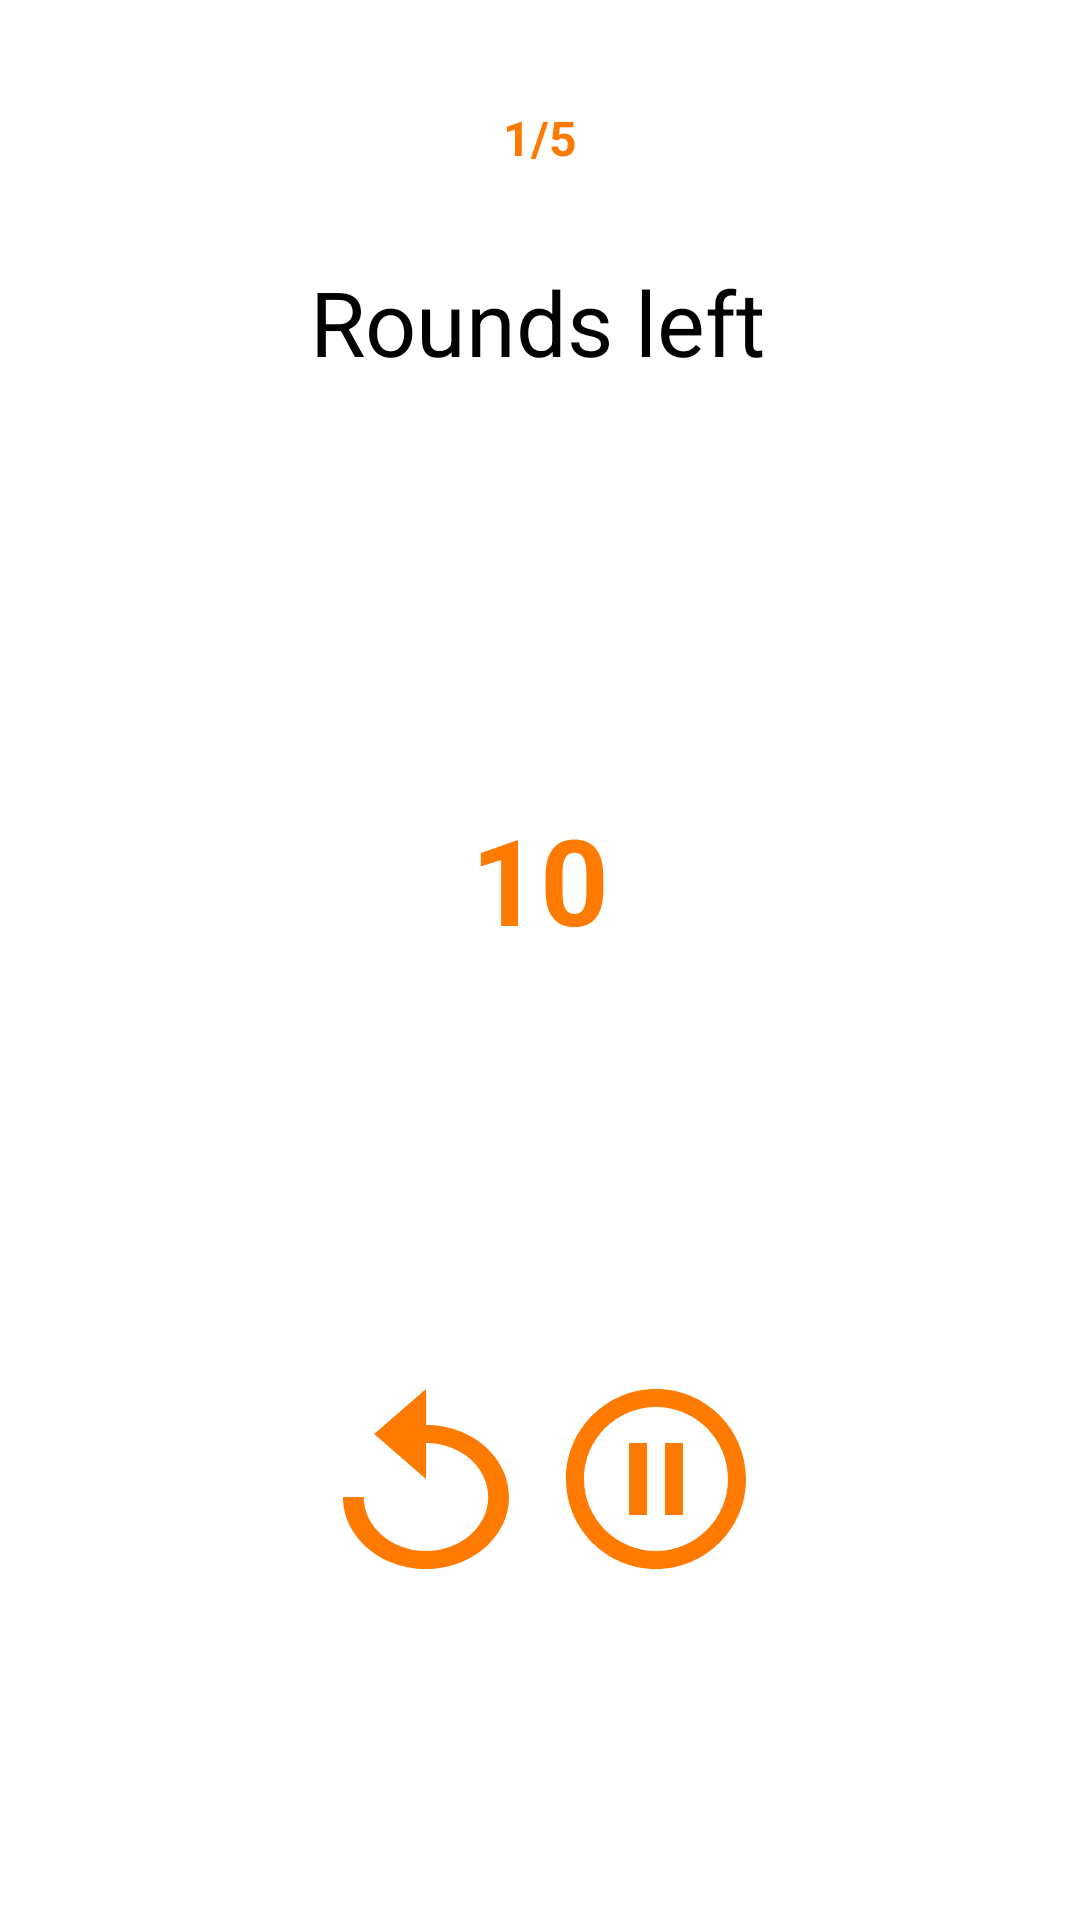

Layout XML and referenced resources for this Android screen:
<!-- AndroidManifest.xml: application theme Theme.Pomodoro -->
<!-- res/layout/activity_feed.xml -->
<?xml version="1.0" encoding="utf-8"?>
<androidx.constraintlayout.widget.ConstraintLayout xmlns:android="http://schemas.android.com/apk/res/android"
    xmlns:app="http://schemas.android.com/apk/res-auto"
    xmlns:tools="http://schemas.android.com/tools"
    android:layout_width="match_parent"
    android:layout_height="match_parent"
    tools:context=".FeedActivity">

    <TextView
        android:id="@+id/tv_round"
        android:layout_width="60dp"
        android:layout_height="60dp"
        android:layout_marginTop="16dp"

        android:gravity="center"
        android:text="1/5"
        android:textColor="@color/orange"
        android:textSize="16sp"
        android:textStyle="bold"
        app:layout_constraintEnd_toEndOf="parent"
        app:layout_constraintStart_toStartOf="parent"
        app:layout_constraintTop_toTopOf="parent" />

    <TextView
        android:id="@+id/tv_status"
        android:layout_width="match_parent"
        android:layout_height="wrap_content"

        android:layout_marginTop="16dp"
        android:gravity="center"

        android:textColor="@color/white"
        android:textSize="26sp"
        android:textStyle="bold"
        app:layout_constraintEnd_toEndOf="parent"
        app:layout_constraintStart_toStartOf="parent"
        app:layout_constraintTop_toBottomOf="@id/tv_round" />

    <FrameLayout
        android:id="@+id/frameLayout"
        android:layout_width="300dp"
        android:layout_height="300dp"
        android:layout_marginTop="16dp"

        app:layout_constraintEnd_toEndOf="parent"
        app:layout_constraintStart_toStartOf="parent"
        app:layout_constraintTop_toBottomOf="@+id/tv_status">

        <ProgressBar
            android:id="@+id/progress_bar"
            android:layout_width="300dp"
            android:layout_height="300dp"
            android:indeterminate="false"

            android:indeterminateTint="@color/orange"
            android:rotation="90" />

        <TextView
            android:id="@+id/tv_timer"
            android:layout_width="180dp"
            android:layout_height="180dp"
            android:layout_gravity="center"
            android:gravity="center"
            android:text="10"
            android:textColor="@color/orange"
            android:textSize="40sp"
            android:textStyle="bold" />

    </FrameLayout>

    <ImageView
        android:id="@+id/iv_stop"
        android:layout_width="60dp"
        android:layout_height="60dp"
        android:layout_marginTop="20dp"

        android:src="@drawable/vector__2_"
        app:layout_constraintEnd_toEndOf="parent"
        app:layout_constraintHorizontal_bias="0.629"
        app:layout_constraintStart_toStartOf="parent"
        app:layout_constraintTop_toBottomOf="@+id/frameLayout" />

    <ImageView
        android:id="@+id/iv_Reset"
        android:layout_width="60dp"
        android:layout_height="60dp"
        android:layout_marginTop="20dp"

        android:src="@drawable/vector__3_"
        app:layout_constraintEnd_toEndOf="parent"
        app:layout_constraintHorizontal_bias="0.373"
        app:layout_constraintStart_toStartOf="parent"
        app:layout_constraintTop_toBottomOf="@+id/frameLayout" />

    <TextView
        android:id="@+id/textView2"
        android:layout_width="wrap_content"
        android:layout_height="wrap_content"
        android:text="Rounds left"
        android:textColor="@color/black"
        android:textSize="30sp"
        app:layout_constraintBottom_toTopOf="@+id/frameLayout"
        app:layout_constraintEnd_toEndOf="parent"
        app:layout_constraintHorizontal_bias="0.496"
        app:layout_constraintStart_toStartOf="parent"
        app:layout_constraintTop_toBottomOf="@+id/tv_round"
        app:layout_constraintVertical_bias="0.407" />


</androidx.constraintlayout.widget.ConstraintLayout>
<!-- resources referenced by this layout -->
<resources>
  <color name="black">#FF000000</color>
  <color name="orange">#FFFF7A00</color>
  <color name="white">#FFFFFFFF</color>
  <!-- drawable vector__2_ (drawable) -->
  <vector xmlns:android="http://schemas.android.com/apk/res/android"
      android:width="41dp"
      android:height="41dp"
      android:viewportWidth="41"
      android:viewportHeight="41">
    <path
        android:pathData="M14.35,28.7H18.45V12.3H14.35V28.7ZM20.5,0C9.184,0 0,9.184 0,20.5C0,31.816 9.184,41 20.5,41C31.816,41 41,31.816 41,20.5C41,9.184 31.816,0 20.5,0ZM20.5,36.9C11.46,36.9 4.1,29.541 4.1,20.5C4.1,11.46 11.46,4.1 20.5,4.1C29.541,4.1 36.9,11.46 36.9,20.5C36.9,29.541 29.541,36.9 20.5,36.9ZM22.55,28.7H26.65V12.3H22.55V28.7Z"
        android:fillColor="#FF7A00"/>
  </vector>
  <!-- drawable vector__3_ (drawable) -->
  <vector xmlns:android="http://schemas.android.com/apk/res/android"
      android:width="37dp"
      android:height="40dp"
      android:viewportWidth="37"
      android:viewportHeight="40">
    <path
        android:pathData="M18.5,8V0L6.938,10L18.5,20V12C26.154,12 32.375,17.38 32.375,24C32.375,30.62 26.154,36 18.5,36C10.846,36 4.625,30.62 4.625,24H0C0,32.84 8.279,40 18.5,40C28.721,40 37,32.84 37,24C37,15.16 28.721,8 18.5,8Z"
        android:fillColor="#FF7A00"/>
  </vector>
  <style name="Theme.Pomodoro" parent="Theme.MaterialComponents.DayNight.NoActionBar">
          
          <item name="colorPrimary">@color/purple_500</item>
          <item name="colorPrimaryVariant">@color/purple_700</item>
          <item name="colorOnPrimary">@color/white</item>
          
          <item name="colorSecondary">@color/teal_200</item>
          <item name="colorSecondaryVariant">@color/teal_700</item>
          <item name="colorOnSecondary">@color/black</item>
          
          <item name="android:statusBarColor" tools:targetApi="l">?attr/colorPrimaryVariant</item>
          
      </style>
  <color name="purple_500">#FF6200EE</color>
  <color name="purple_700">#FFFF7A00</color>
  <color name="teal_200">#FF03DAC5</color>
  <color name="teal_700">#FF018786</color>
</resources>
